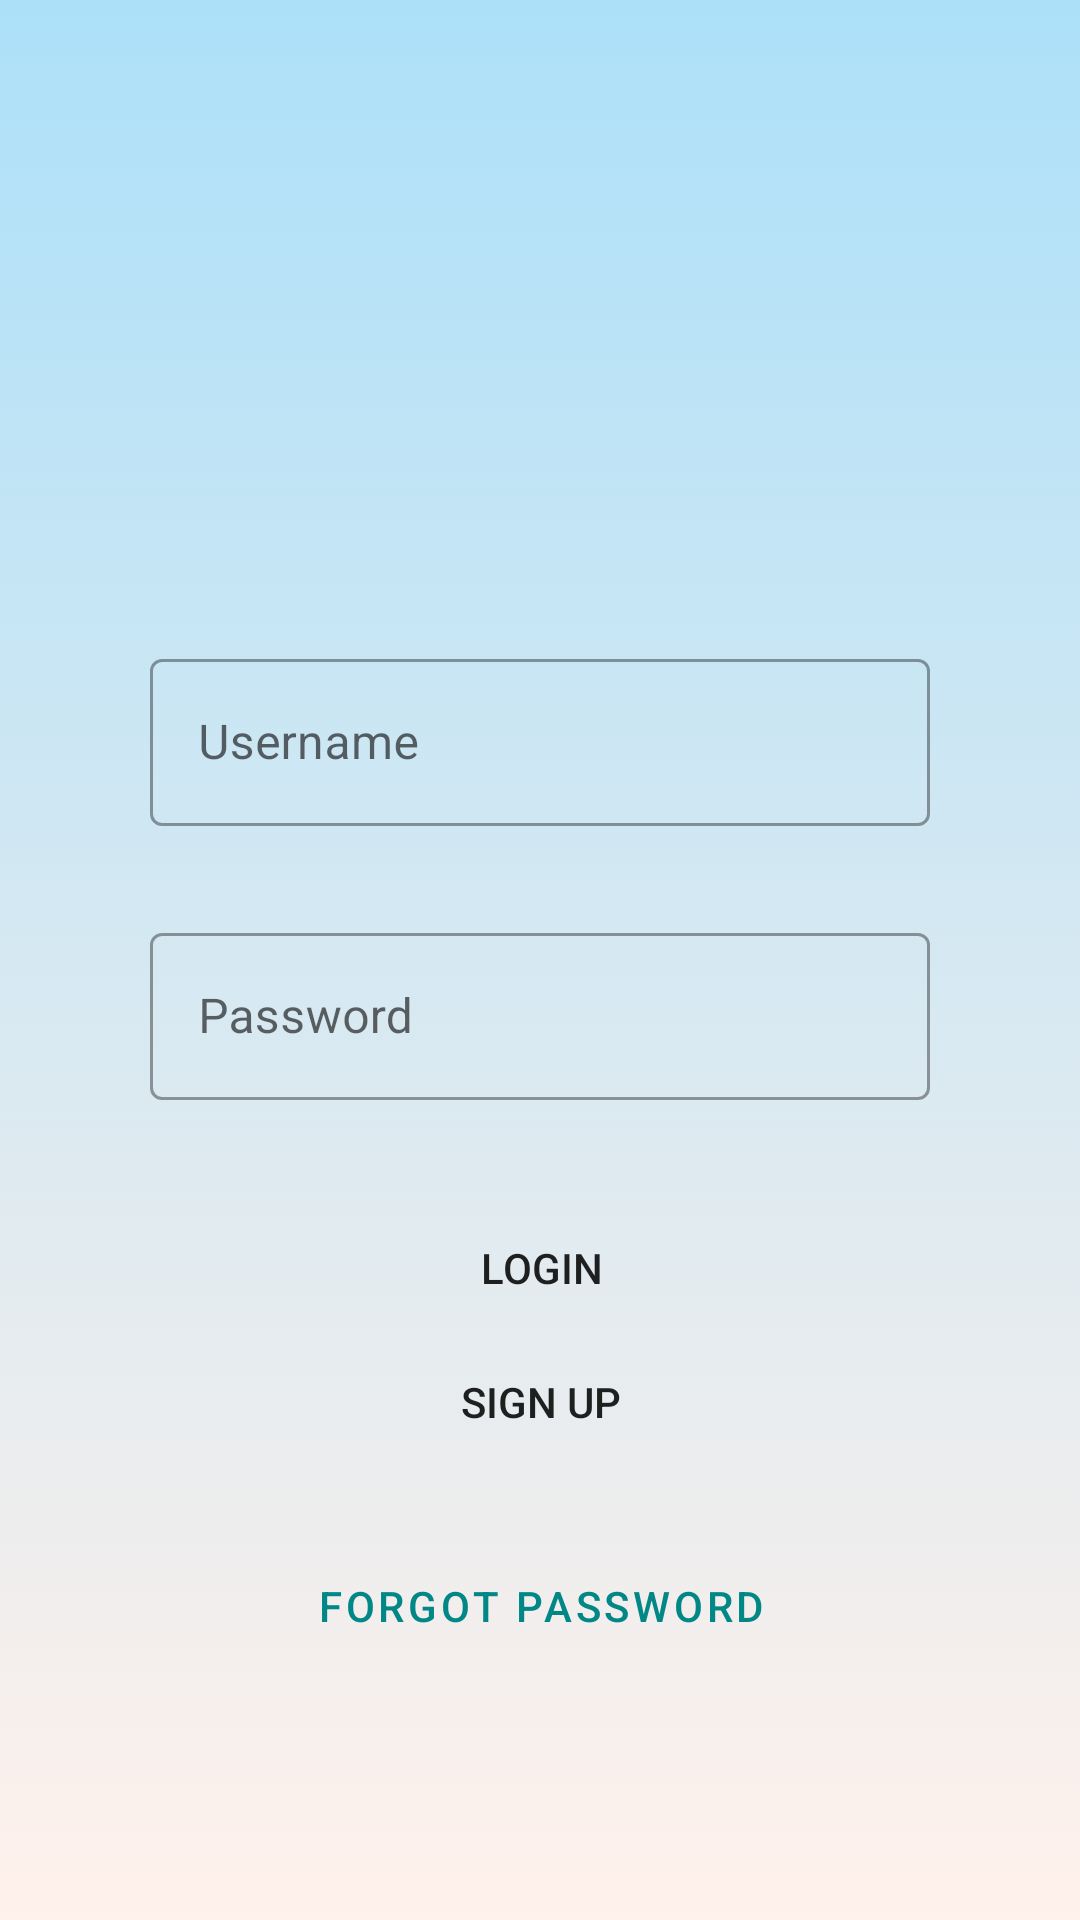

Android layout source for this screen:
<!-- AndroidManifest.xml: application theme Theme.OpraIntern -->
<!-- res/layout/activity_main.xml -->
<?xml version="1.0" encoding="utf-8"?>
<androidx.constraintlayout.widget.ConstraintLayout xmlns:android="http://schemas.android.com/apk/res/android"
    xmlns:app="http://schemas.android.com/apk/res-auto"
    xmlns:tools="http://schemas.android.com/tools"
    android:layout_width="match_parent"
    android:layout_height="match_parent"
    tools:context=".MainActivity"
    android:background="@drawable/gradient_background">

    <ImageView
        android:layout_width="120dp"
        android:layout_height="120dp"
        android:layout_marginBottom="15dp"
        android:src="@drawable/login"
        app:layout_constraintBottom_toTopOf="@+id/outlinedTextField"
        app:layout_constraintEnd_toEndOf="parent"
        app:layout_constraintHorizontal_bias="0.498"
        app:layout_constraintStart_toStartOf="parent"
        app:layout_constraintTop_toTopOf="parent"
        app:layout_constraintVertical_bias="0.769"
        tools:ignore="MissingConstraints">


    </ImageView>

    <com.google.android.material.textfield.TextInputLayout
        android:id="@+id/outlinedTextField"
        style="@style/Widget.MaterialComponents.TextInputLayout.OutlinedBox"
        android:layout_width="match_parent"
        android:layout_height="wrap_content"
        android:layout_marginStart="50dp"
        android:layout_marginEnd="50dp"
        android:hint="@string/username"
        android:textSize="15sp"
        android:textStyle="bold"
        app:layout_constraintBottom_toBottomOf="parent"
        app:layout_constraintEnd_toEndOf="parent"
        app:layout_constraintHorizontal_bias="0.0"
        app:layout_constraintStart_toStartOf="parent"
        app:layout_constraintTop_toTopOf="parent"
        app:layout_constraintVertical_bias="0.37"
        tools:ignore="MissingConstraints">

        <com.google.android.material.textfield.TextInputEditText
            android:id="@+id/email"
            android:layout_width="match_parent"
            android:layout_height="wrap_content" />

    </com.google.android.material.textfield.TextInputLayout>

    <com.google.android.material.textfield.TextInputLayout
        android:id="@+id/outlinedTextField1"
        style="@style/Widget.MaterialComponents.TextInputLayout.OutlinedBox"
        android:layout_width="match_parent"
        android:layout_height="wrap_content"
        android:layout_marginStart="50dp"
        android:layout_marginEnd="50dp"
        android:hint="@string/password"
        android:textSize="15sp"
        android:textStyle="bold"
        app:layout_constraintBottom_toBottomOf="parent"
        app:layout_constraintEnd_toEndOf="parent"
        app:layout_constraintStart_toStartOf="parent"
        app:layout_constraintTop_toBottomOf="@+id/outlinedTextField"
        app:layout_constraintVertical_bias="0.100000024"
        tools:ignore="MissingConstraints">

        <com.google.android.material.textfield.TextInputEditText
            android:id="@+id/password"
            android:layout_width="match_parent"
            android:layout_height="wrap_content" />

    </com.google.android.material.textfield.TextInputLayout>

    <Button
        android:id="@+id/login_btn"
        android:layout_width="170dp"
        android:layout_height="40dp"
        android:layout_marginTop="36dp"
        android:background="@drawable/buttonshape"
        android:onClick="createBilling"
        android:text="@string/login"
        app:layout_constraintEnd_toEndOf="parent"
        app:layout_constraintHorizontal_bias="0.502"
        app:layout_constraintStart_toStartOf="parent"
        app:layout_constraintTop_toBottomOf="@+id/outlinedTextField1"
        tools:ignore="MissingConstraints" />

    <Button
        android:id="@+id/textButton"
        style="@style/Widget.MaterialComponents.Button.TextButton"
        android:layout_width="wrap_content"
        android:layout_height="wrap_content"
        android:layout_marginTop="24dp"
        android:layout_marginBottom="140dp"
        android:text="@string/forgot_password"
        app:layout_constraintBottom_toBottomOf="parent"
        app:layout_constraintEnd_toEndOf="@+id/signup_btn"
        app:layout_constraintStart_toStartOf="@+id/signup_btn"
        app:layout_constraintTop_toBottomOf="@+id/signup_btn"
        tools:ignore="MissingConstraints" />

    <Button
        android:id="@+id/signup_btn"
        android:layout_width="170dp"
        android:layout_height="40dp"
        android:layout_marginTop="64dp"
        android:background="@drawable/buttonshape"
        android:text="@string/signup"
        app:layout_constraintBottom_toTopOf="@+id/textButton"
        app:layout_constraintEnd_toEndOf="@+id/login_btn"
        app:layout_constraintHorizontal_bias="0.0"
        app:layout_constraintStart_toStartOf="@+id/login_btn"
        app:layout_constraintTop_toBottomOf="@+id/login_btn"
        app:layout_constraintVertical_bias="0.3" />

</androidx.constraintlayout.widget.ConstraintLayout>
<!-- resources referenced by this layout -->
<resources>
  <!-- drawable gradient_background (drawable) -->
  <?xml version="1.0" encoding="utf-8"?>
  <selector xmlns:android="http://schemas.android.com/apk/res/android">
      <item>
  
          <shape>
              <gradient android:angle="90" android:startColor="#fff1eb" android:endColor="#ace0f9" android:type="linear" />
          </shape>
      </item>
  </selector>
  <string name="forgot_password">Forgot Password</string>
  <string name="login">LOGIN</string>
  <string name="password">Password</string>
  <string name="signup">Sign Up</string>
  <string name="username">Username</string>
  <style name="Theme.OpraIntern" parent="Theme.MaterialComponents.DayNight.NoActionBar">
          
          <item name="colorPrimary">@color/teal_700</item>
          <item name="colorPrimaryVariant">@color/purple_700</item>
          <item name="colorOnPrimary">@color/white</item>
          
          <item name="colorSecondary">@color/teal_200</item>
          <item name="colorSecondaryVariant">@color/teal_700</item>
          <item name="colorOnSecondary">@color/black</item>
          
          <item name="android:statusBarColor" tools:targetApi="l">@color/teal_700</item>
          
      </style>
  <!-- not gathered from this repository: default colours our renderer supplied (Android Studio template values) -->
  <color name="purple_700">#FF3700B3</color>
  <color name="teal_200">#FF03DAC5</color>
  <color name="teal_700">#FF018786</color>
  <color name="black">#FF000000</color>
  <color name="white">#FFFFFFFF</color>
</resources>
